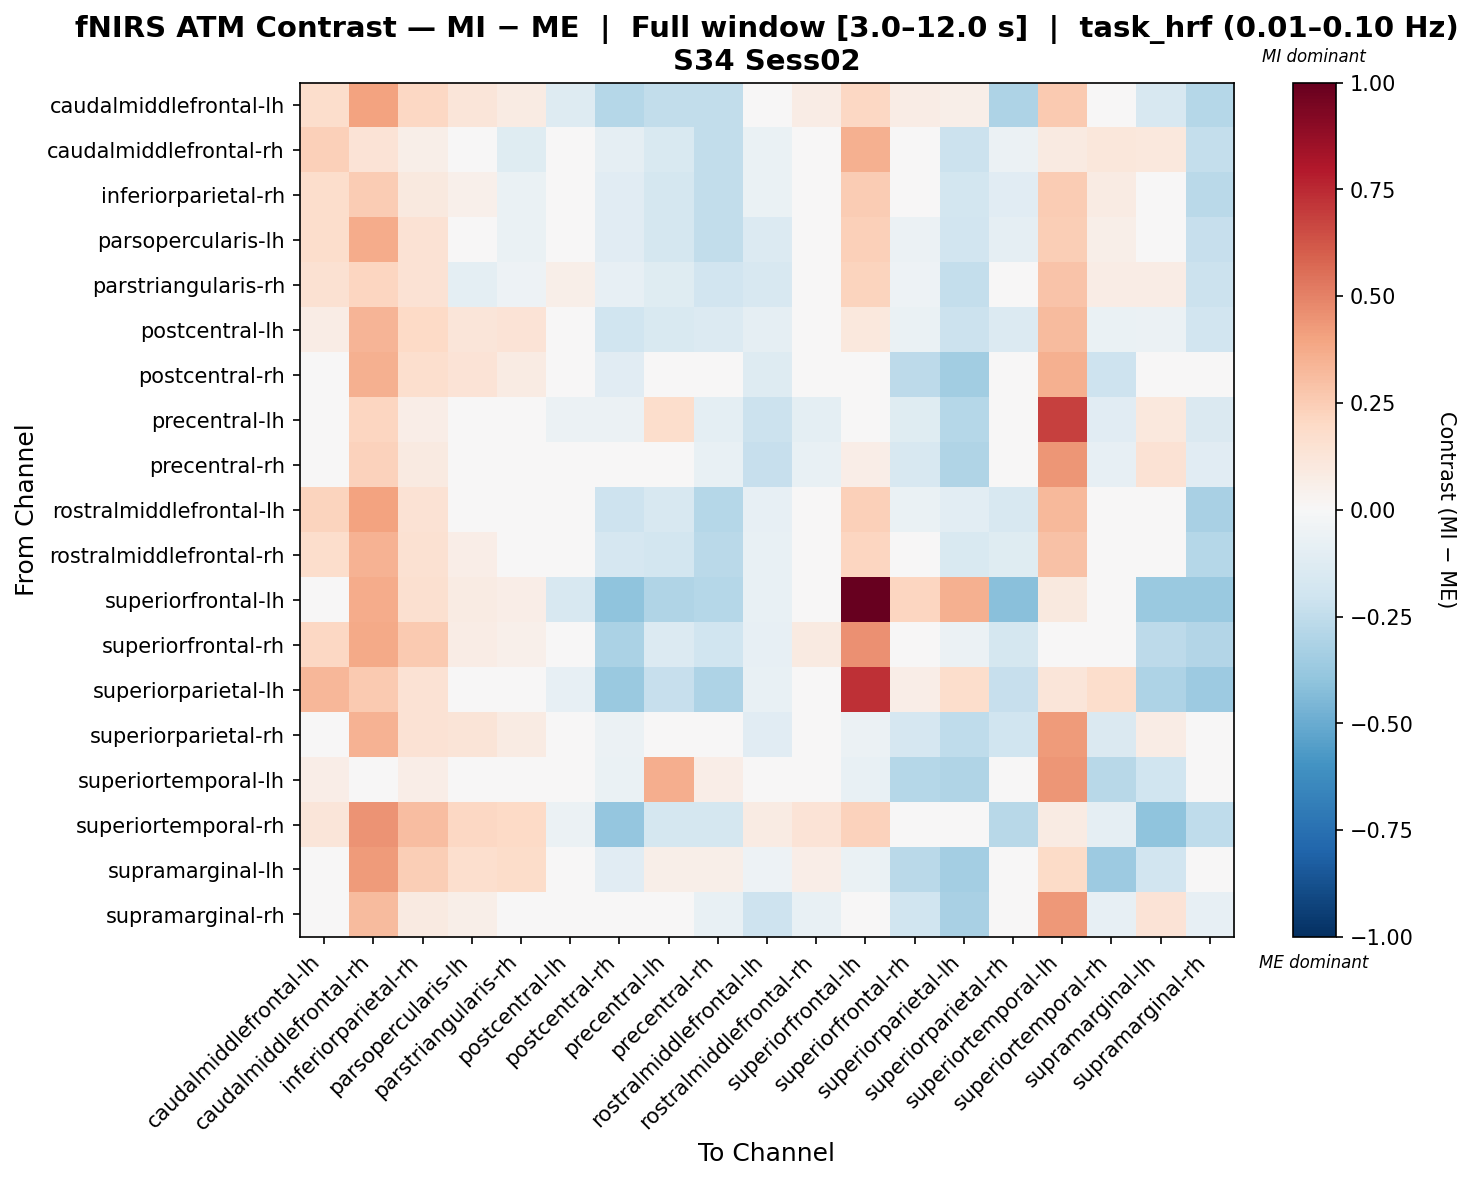

The file beside this chart, header and first rows:
, caudalmiddlefrontal-lh, caudalmiddlefrontal-rh, inferiorparietal-rh, parsopercularis-lh, parstriangularis-rh, postcentral-lh, postcentral-rh, precentral-lh, precentral-rh, rostralmiddlefrontal-lh, rostralmiddlefrontal-rh, superiorfrontal-lh, superiorfrontal-rh, superiorparietal-lh, superiorparietal-rh, superiortemporal-lh, superiortemporal-rh, supramarginal-lh, supramarginal-rh
caudalmiddlefrontal-lh, 0.1766, 0.4008, 0.2044, 0.1248, 0.08468, -0.1285, -0.2884, -0.2455, -0.2455, 0.03449, 0.07575, 0.2069, 0.07133, 0.05611, -0.3083, 0.2645, -0.03918, -0.1597, -0.2853
caudalmiddlefrontal-rh, 0.2362, 0.1381, 0.05617, 0.02773, -0.1236, 0.04345, -0.09291, -0.1513, -0.2468, -0.0696, 0.02577, 0.3536, 0.001933, -0.2142, -0.05604, 0.08982, 0.1153, 0.1022, -0.236
inferiorparietal-rh, 0.1749, 0.2549, 0.09558, 0.05362, -0.06692, 0.02428, -0.1154, -0.1744, -0.2463, -0.06962, 0.009214, 0.2511, 0.009214, -0.186, -0.1101, 0.2515, 0.08375, 0.02694, -0.2663
parsopercularis-lh, 0.1724, 0.374, 0.1432, 0.001583, -0.06928, 0.02276, -0.1146, -0.1735, -0.2446, -0.1384, 0.03018, 0.2349, -0.05608, -0.1937, -0.08979, 0.2443, 0.05779, 0.02643, -0.2276
parstriangularis-rh, 0.1518, 0.2138, 0.1435, -0.09532, -0.05012, 0.06217, -0.08326, -0.1245, -0.1935, -0.1573, 0.0126, 0.2249, -0.05113, -0.2346, -0.03895, 0.2869, 0.07374, 0.07494, -0.2157
postcentral-lh, 0.07546, 0.3423, 0.1981, 0.1185, 0.1372, -0.006406, -0.1977, -0.1558, -0.134, -0.08834, 0.03501, 0.1025, -0.06938, -0.2151, -0.1336, 0.3126, -0.07029, -0.05674, -0.1941
postcentral-rh, 0.03116, 0.3562, 0.168, 0.135, 0.08368, -0.03724, -0.1139, -0.0001094, 0.006305, -0.1282, -0.01714, 0.004487, -0.2632, -0.3469, -0.01273, 0.3536, -0.2079, 0.01519, -0.02615
precentral-lh, -0.02568, 0.212, 0.06531, -0.01599, 0.003846, -0.05707, -0.05904, 0.1733, -0.1016, -0.2118, -0.1007, 0.03144, -0.1214, -0.2813, -0.03742, 0.6801, -0.1169, 0.104, -0.1412
precentral-rh, 0.03283, 0.2312, 0.08832, -0.01166, -0.03919, 0.005807, 0.0317, 0.0004954, -0.07413, -0.2312, -0.07783, 0.06577, -0.1598, -0.3031, 0.04811, 0.443, -0.08087, 0.1412, -0.1106
rostralmiddlefrontal-lh, 0.2231, 0.4026, 0.1409, 0.01611, -0.004037, -3.0160933554718355e-05, -0.2034, -0.1634, -0.2849, -0.08357, 0.03995, 0.2377, -0.06553, -0.1052, -0.1634, 0.3214, 0.03982, -0.02334, -0.3249
rostralmiddlefrontal-rh, 0.1761, 0.3512, 0.1519, 0.06731, -0.01145, -0.005982, -0.1648, -0.1839, -0.2675, -0.07321, 0.02839, 0.2153, -0.0143, -0.1498, -0.1243, 0.2949, 0.0197, -0.02183, -0.2878
superiorfrontal-lh, 0.03226, 0.3731, 0.163, 0.08205, 0.06654, -0.1583, -0.3987, -0.3028, -0.2838, -0.07773, 0.02384, 1.0, 0.2153, 0.356, -0.419, 0.09572, -0.0255, -0.3718, -0.3702
superiorfrontal-rh, 0.2089, 0.3799, 0.2645, 0.07225, 0.05272, -0.02352, -0.3159, -0.1402, -0.1975, -0.08097, 0.09273, 0.4555, -0.04281, -0.05486, -0.1773, 0.04099, 0.02205, -0.2645, -0.292
superiorparietal-lh, 0.3317, 0.2639, 0.1442, -0.0346, -0.01886, -0.08019, -0.3688, -0.228, -0.3075, -0.07173, 0.00645, 0.732, 0.06603, 0.172, -0.2282, 0.1212, 0.1795, -0.3121, -0.367
superiorparietal-rh, -0.033, 0.3513, 0.1447, 0.1263, 0.07864, -0.0414, -0.05655, -0.04614, -0.02033, -0.1156, -0.02368, -0.06221, -0.1668, -0.2501, -0.2031, 0.4262, -0.1472, 0.07659, -0.03744
superiortemporal-lh, 0.06856, -0.01196, 0.06856, -0.01196, 0.04843, 0.02455, -0.06346, 0.3643, 0.06856, 0.008171, 0.04843, -0.07235, -0.2835, -0.298, 0.04843, 0.4402, -0.2798, -0.1955, 0.0283
superiortemporal-rh, 0.1173, 0.446, 0.3101, 0.2102, 0.2014, -0.05861, -0.3862, -0.175, -0.175, 0.07962, 0.1398, 0.231, -0.03059, 0.03931, -0.2801, 0.08554, -0.09366, -0.4045, -0.2566
supramarginal-lh, 0.006025, 0.423, 0.2455, 0.1657, 0.1855, 0.01822, -0.1104, 0.05763, 0.06144, -0.05064, 0.065, -0.06346, -0.2725, -0.3428, -0.008243, 0.1941, -0.3599, -0.1893, -0.02501
supramarginal-rh, 0.0316, 0.3155, 0.08754, 0.05555, -0.03999, 0.005253, -0.007927, 0.0005212, -0.07314, -0.2084, -0.07694, 0.01858, -0.1988, -0.3247, 0.008125, 0.436, -0.08286, 0.1395, -0.08539
